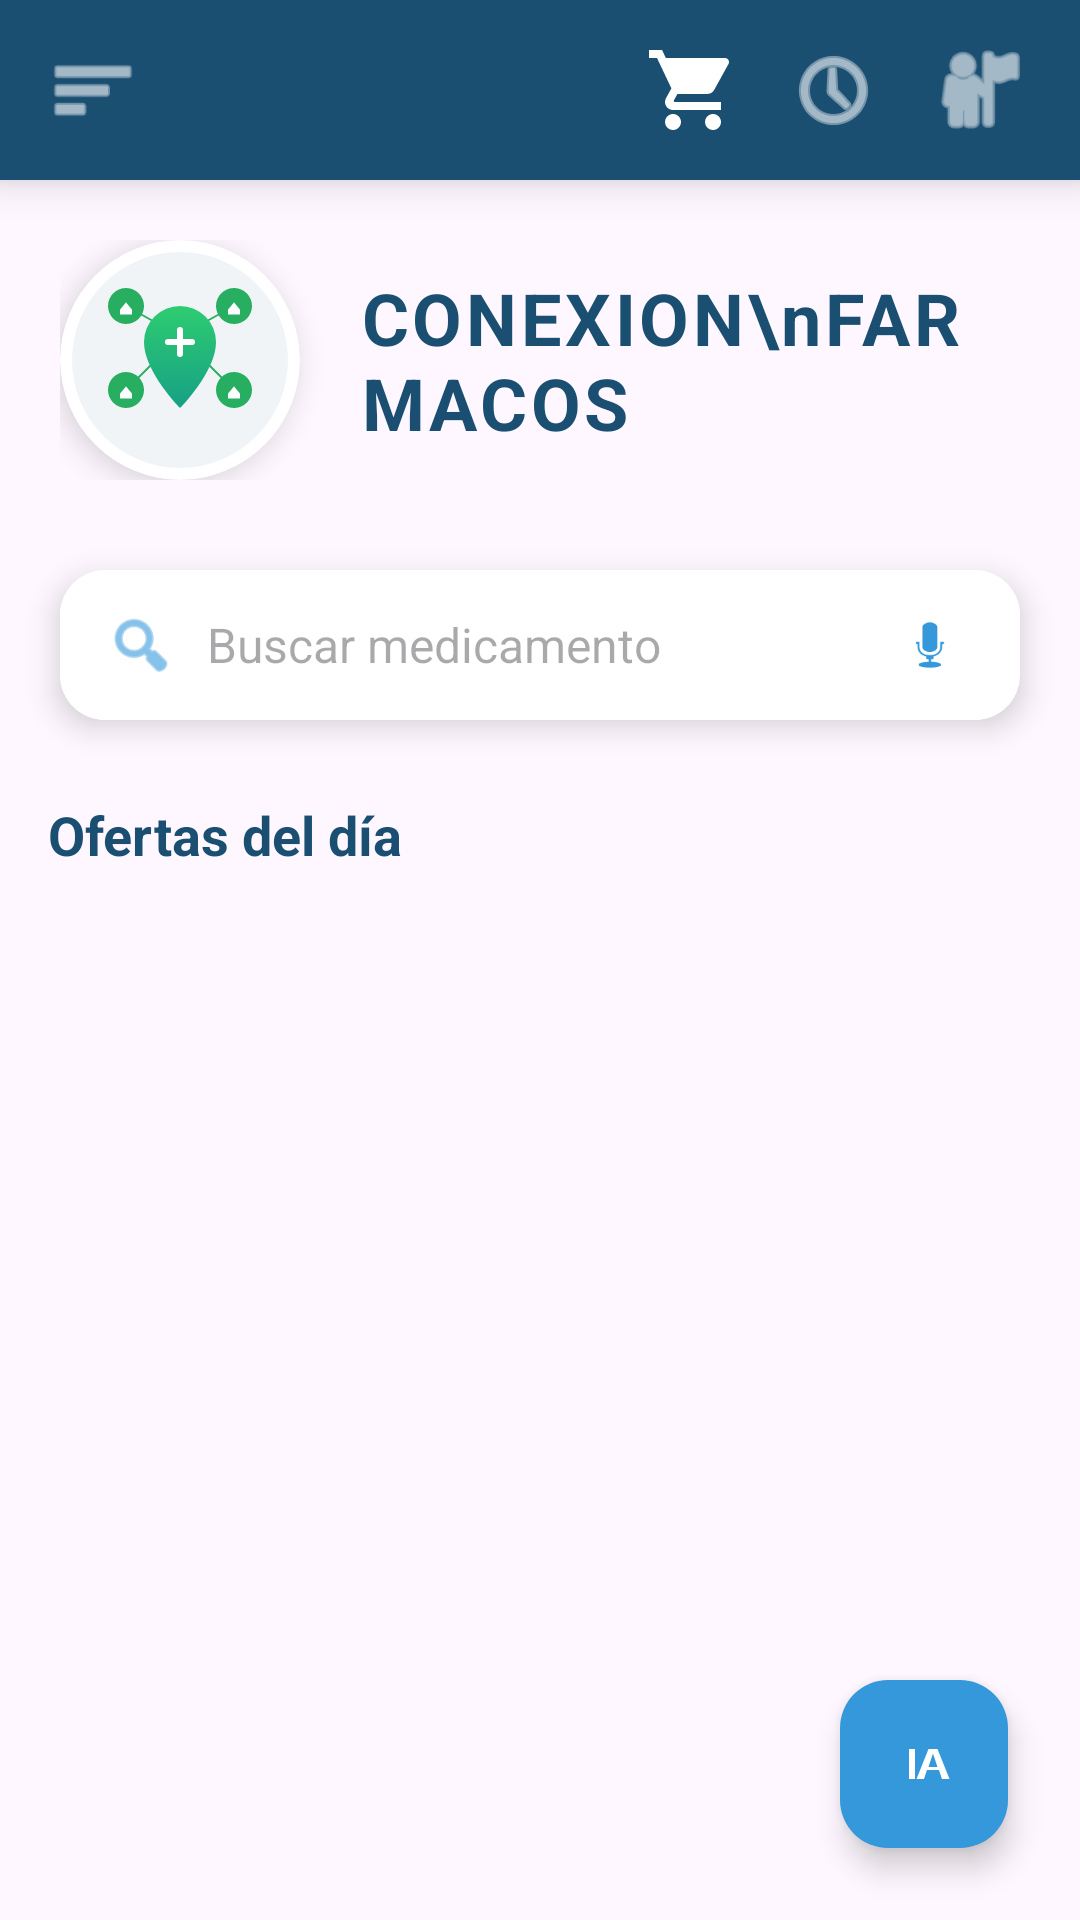

Produce the Android XML layout that renders to this screen, including the resource entries it uses.
<!-- AndroidManifest.xml: application theme Theme.ConexionFarmaco -->
<!-- res/layout/activity_home.xml -->
<?xml version="1.0" encoding="utf-8"?>
<androidx.constraintlayout.widget.ConstraintLayout xmlns:android="http://schemas.android.com/apk/res/android"
    xmlns:app="http://schemas.android.com/apk/res-auto"
    android:layout_width="match_parent"
    android:layout_height="match_parent"
    android:background="@drawable/fondo1">

    
    <RelativeLayout
        android:id="@+id/topBar"
        android:layout_width="match_parent"
        android:layout_height="60dp"
        android:background="@color/azul_primario"
        android:paddingHorizontal="16dp"
        android:elevation="8dp"
        app:layout_constraintTop_toTopOf="parent">

        <ImageView
            android:id="@+id/ivMenu"
            android:layout_width="30dp"
            android:layout_height="30dp"
            android:layout_centerVertical="true"
            android:src="@android:drawable/ic_menu_sort_by_size"
            app:tint="@color/white"
            android:contentDescription="Menú" />

        <View
            android:id="@+id/cartBubbleEffect"
            android:layout_width="60dp"
            android:layout_height="60dp"
            android:layout_centerVertical="true"
            android:layout_toStartOf="@id/ivHistory"
            android:layout_marginEnd="1dp"
            android:background="@drawable/bubble_effect"
            android:visibility="gone"
            android:elevation="12dp" />

        <ImageView
            android:id="@+id/ivCart"
            android:layout_width="32dp"
            android:layout_height="32dp"
            android:layout_centerVertical="true"
            android:layout_toStartOf="@id/ivHistory"
            android:layout_marginEnd="15dp"
            android:src="@drawable/ic_carrito_compras"
            app:tint="@color/white"
            android:contentDescription="Carrito" />

        <ImageView
            android:id="@+id/ivHistory"
            android:layout_width="32dp"
            android:layout_height="32dp"
            android:layout_centerVertical="true"
            android:layout_toStartOf="@id/ivProfile"
            android:layout_marginEnd="15dp"
            android:src="@android:drawable/ic_menu_recent_history"
            app:tint="@color/white"
            android:contentDescription="Historial" />

        <ImageView
            android:id="@+id/ivProfile"
            android:layout_width="35dp"
            android:layout_height="35dp"
            android:layout_alignParentEnd="true"
            android:layout_centerVertical="true"
            android:src="@android:drawable/ic_menu_myplaces"
            app:tint="@color/white"
            android:contentDescription="Perfil" />
    </RelativeLayout>

    
    <LinearLayout
        android:id="@+id/headerHome"
        android:layout_width="match_parent"
        android:layout_height="wrap_content"
        android:orientation="horizontal"
        android:gravity="center_vertical"
        android:padding="20dp"
        app:layout_constraintTop_toBottomOf="@id/topBar">

        <androidx.cardview.widget.CardView
            android:layout_width="80dp"
            android:layout_height="80dp"
            app:cardCornerRadius="40dp"
            app:cardElevation="6dp">
            <ImageView
                android:layout_width="match_parent"
                android:layout_height="match_parent"
                android:padding="0dp"
                android:scaleType="centerCrop"
                android:src="@drawable/logo_app"
                android:contentDescription="Logo" />
        </androidx.cardview.widget.CardView>

        <TextView
            android:layout_width="wrap_content"
            android:layout_height="wrap_content"
            android:layout_marginStart="20dp"
            android:text="CONEXION\nFARMACOS"
            android:textColor="@color/azul_primario"
            android:textSize="24sp"
            android:textStyle="bold"
            android:letterSpacing="0.05" />
    </LinearLayout>

    
    <androidx.cardview.widget.CardView
        android:id="@+id/searchCard"
        android:layout_width="match_parent"
        android:layout_height="wrap_content"
        android:layout_marginHorizontal="20dp"
        android:layout_marginTop="10dp"
        app:cardCornerRadius="15dp"
        app:cardElevation="6dp"
        app:layout_constraintTop_toBottomOf="@id/headerHome">

        <LinearLayout
            android:layout_width="match_parent"
            android:layout_height="wrap_content"
            android:orientation="horizontal"
            android:gravity="center_vertical"
            android:paddingHorizontal="15dp"
            android:background="@color/white">

            <ImageView
                android:layout_width="24dp"
                android:layout_height="24dp"
                android:src="@android:drawable/ic_menu_search"
                app:tint="@color/azul_vibrante"
                android:contentDescription="Buscar" />

            <EditText
                android:id="@+id/etBuscadorHome"
                android:layout_width="0dp"
                android:layout_height="50dp"
                android:layout_weight="1"
                android:background="@android:color/transparent"
                android:hint="Buscar medicamento"
                android:paddingStart="10dp"
                android:textSize="16sp"
                android:textColor="@color/azul_primario"
                android:importantForAutofill="no"
                android:inputType="text" />

            <ImageView
                android:id="@+id/ivVoiceSearch"
                android:layout_width="30dp"
                android:layout_height="30dp"
                android:src="@android:drawable/ic_btn_speak_now"
                app:tint="@color/azul_vibrante"
                android:contentDescription="Búsqueda por voz"
                android:padding="4dp" />
        </LinearLayout>
    </androidx.cardview.widget.CardView>

    
    <androidx.core.widget.NestedScrollView
        android:id="@+id/scrollViewHome"
        android:layout_width="match_parent"
        android:layout_height="0dp"
        android:layout_marginTop="10dp"
        app:layout_constraintBottom_toBottomOf="parent"
        app:layout_constraintTop_toBottomOf="@id/searchCard">

        <LinearLayout
            android:layout_width="match_parent"
            android:layout_height="wrap_content"
            android:orientation="vertical"
            android:padding="16dp">

            
            <androidx.cardview.widget.CardView
                android:id="@+id/cardInfoSalud"
                android:layout_width="match_parent"
                android:layout_height="80dp"
                android:layout_marginBottom="20dp"
                android:visibility="gone"
                app:cardCornerRadius="15dp"
                app:cardElevation="4dp"
                app:cardBackgroundColor="@color/azul_vibrante">
                <LinearLayout
                    android:layout_width="match_parent"
                    android:layout_height="match_parent"
                    android:orientation="horizontal"
                    android:gravity="center_vertical"
                    android:paddingHorizontal="20dp">
                    <ImageView
                        android:layout_width="40dp"
                        android:layout_height="40dp"
                        android:src="@android:drawable/ic_menu_my_calendar"
                        app:tint="@color/white"
                        android:contentDescription="Icono Salud"/>
                    <LinearLayout
                        android:layout_width="0dp"
                        android:layout_height="wrap_content"
                        android:layout_weight="1"
                        android:orientation="vertical"
                        android:layout_marginStart="15dp">
                        <TextView
                            android:id="@+id/tvTituloInfoSalud"
                            android:layout_width="wrap_content"
                            android:layout_height="wrap_content"
                            android:text="Cuidado Salud"
                            android:textColor="@color/white"
                            android:textStyle="bold"
                            android:textSize="18sp"/>
                        <TextView
                            android:layout_width="wrap_content"
                            android:layout_height="wrap_content"
                            android:text="Ver recomendaciones personalizadas"
                            android:textColor="@color/white"
                            android:textSize="12sp"
                            android:alpha="0.9"/>
                    </LinearLayout>
                    <ImageView
                        android:layout_width="24dp"
                        android:layout_height="24dp"
                        android:src="@android:drawable/ic_media_play"
                        app:tint="@color/white"
                        android:contentDescription="Ir"/>
                </LinearLayout>
            </androidx.cardview.widget.CardView>

            <TextView
                android:id="@+id/tvDestacados"
                android:layout_width="wrap_content"
                android:layout_height="wrap_content"
                android:text="Ofertas del día"
                android:textColor="@color/azul_primario"
                android:textSize="18sp"
                android:textStyle="bold"
                android:layout_marginBottom="10dp"/>

            <LinearLayout
                android:id="@+id/containerPromociones"
                android:layout_width="match_parent"
                android:layout_height="wrap_content"
                android:orientation="vertical"
                android:layout_marginBottom="20dp"/>

            <LinearLayout
                android:id="@+id/containerBusqueda"
                android:layout_width="match_parent"
                android:layout_height="wrap_content"
                android:orientation="vertical"
                android:visibility="gone"/>

        </LinearLayout>
    </androidx.core.widget.NestedScrollView>

    <com.google.android.material.floatingactionbutton.FloatingActionButton
        android:id="@+id/fab_chat_ia"
        android:layout_width="wrap_content"
        android:layout_height="wrap_content"
        android:layout_margin="24dp"
        android:contentDescription="Consultar IA"
        android:src="@drawable/ic_ia_letras"
        app:backgroundTint="@color/azul_vibrante"
        app:layout_constraintBottom_toBottomOf="parent"
        app:layout_constraintEnd_toEndOf="parent"
        app:tint="@color/white" />

    
    <View
        android:id="@+id/screenDimmer"
        android:layout_width="match_parent"
        android:layout_height="match_parent"
        android:background="#99000000"
        android:visibility="gone"
        android:elevation="10dp" />

</androidx.constraintlayout.widget.ConstraintLayout>
<!-- resources referenced by this layout -->
<resources>
  <color name="azul_primario">#1B4F72</color>
  <color name="azul_vibrante">#3498DB</color>
  <color name="white">#FFFFFFFF</color>
  <!-- drawable bubble_effect (drawable) -->
  <?xml version="1.0" encoding="utf-8"?>
  <shape xmlns:android="http://schemas.android.com/apk/res/android"
      android:shape="oval">
      <gradient
          android:type="radial"
          android:gradientRadius="50%"
          android:startColor="#FFFF0000"
          android:endColor="#00FF0000" />
      <stroke android:width="2dp" android:color="#FFFF0000" />
  </shape>
  <!-- drawable ic_carrito_compras (drawable) -->
  <vector xmlns:android="http://schemas.android.com/apk/res/android"
      android:width="24dp"
      android:height="24dp"
      android:viewportWidth="24"
      android:viewportHeight="24"
      android:tint="#FFFFFF">
    <path
        android:fillColor="@android:color/white"
        android:pathData="M7,18c-1.1,0 -1.99,0.9 -1.99,2S5.9,22 7,22s2,-0.9 2,-2 -0.9,-2 -2,-2zM1,2v2h2l3.6,7.59 -1.35,2.45c-0.16,0.28 -0.25,0.61 -0.25,0.96 0,1.1 0.9,2 2,2h12v-2L7.42,15c-0.14,0 -0.25,-0.11 -0.25,-0.25l0.03,-0.12 0.9,-1.63h7.45c0.75,0 1.41,-0.41 1.75,-1.03l3.58,-6.49c0.08,-0.14 0.12,-0.31 0.12,-0.48 0,-0.55 -0.45,-1 -1,-1L5.21,4l-0.94,-2L1,2zM17,18c-1.1,0 -1.99,0.9 -1.99,2s0.89,2 1.99,2 2,-0.9 2,-2 -0.9,-2 -2,-2z"/>
  </vector>
  <!-- drawable ic_ia_letras (drawable) -->
  <vector xmlns:android="http://schemas.android.com/apk/res/android"
      android:width="24dp"
      android:height="24dp"
      android:viewportWidth="24"
      android:viewportHeight="24"
      android:tint="#FFFFFF">
      
      <path
          android:fillColor="@android:color/white"
          android:pathData="M7,7h2v10h-2z" />
      
      <path
          android:fillColor="@android:color/white"
          android:pathData="M12,17l1,-3h4l1,3h2.5L16.5,7h-3l-4,10zM15,8.5l1.5,4.5h-3z" />
  </vector>
  <!-- drawable logo_app: vector/xml drawable (drawable, 2228 chars, omitted) -->
  <style name="Theme.ConexionFarmaco" parent="Base.Theme.ConexionFarmaco" />
  <style name="Base.Theme.ConexionFarmaco" parent="Theme.Material3.DayNight.NoActionBar">
          
          
      </style>
</resources>
